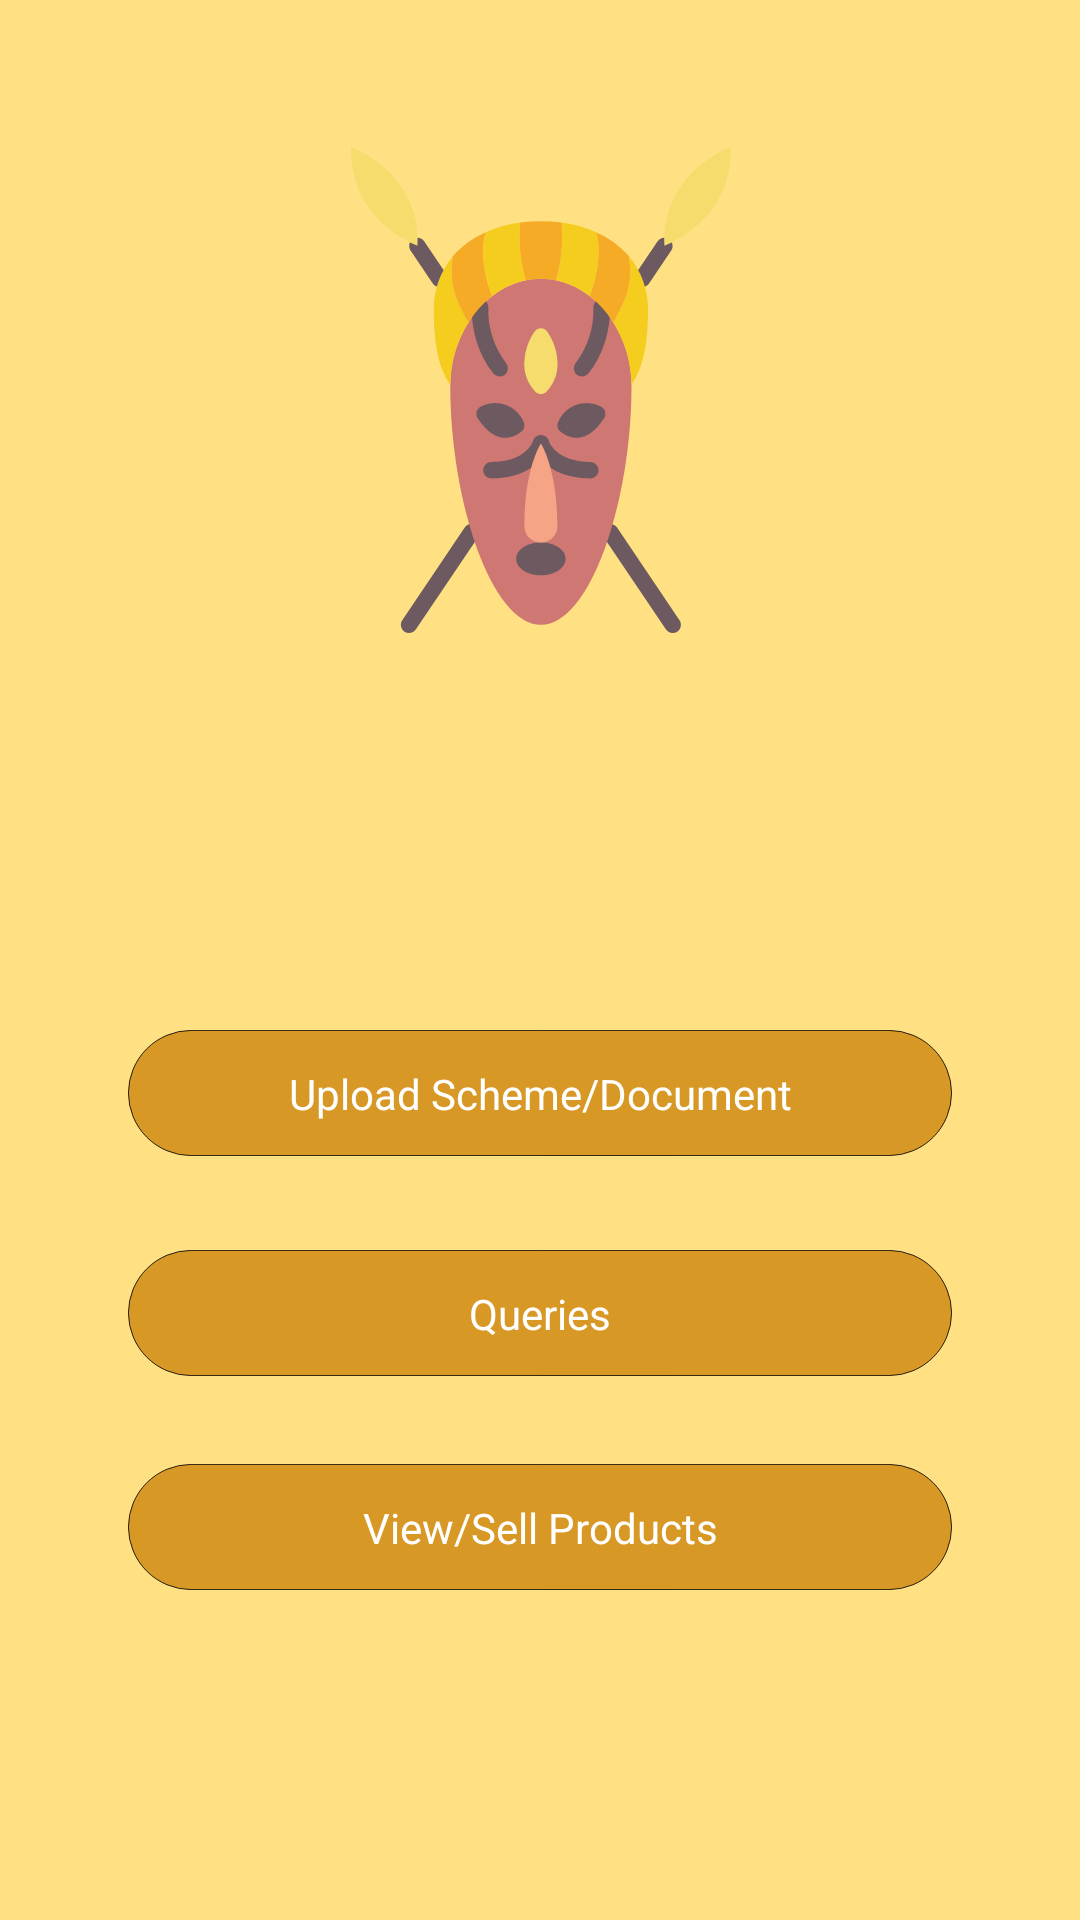

Layout XML and referenced resources for this Android screen:
<!-- AndroidManifest.xml: application theme AppTheme -->
<!-- res/layout/activity_screen3.xml -->
<?xml version="1.0" encoding="utf-8"?>

<android.support.constraint.ConstraintLayout xmlns:android="http://schemas.android.com/apk/res/android"
    xmlns:app="http://schemas.android.com/apk/res-auto"
    xmlns:tools="http://schemas.android.com/tools"
    android:layout_width="match_parent"
    android:layout_height="match_parent"
    android:background="#FFE082"
    tools:context=".screen3">

    <ImageView
        android:id="@+id/imageView13"
        android:layout_width="316dp"
        android:layout_height="42dp"
        android:layout_marginStart="8dp"
        android:layout_marginTop="8dp"
        android:layout_marginEnd="8dp"
        android:layout_marginBottom="8dp"
        android:src="@drawable/screen3_btn"
        app:layout_constraintBottom_toBottomOf="parent"
        app:layout_constraintEnd_toEndOf="parent"
        app:layout_constraintStart_toStartOf="parent"
        app:layout_constraintTop_toTopOf="parent"
        app:layout_constraintVertical_bias="0.576" />

    <ImageView
        android:id="@+id/imageView16"
        android:layout_width="183dp"
        android:layout_height="162dp"
        android:layout_marginStart="8dp"
        android:layout_marginTop="8dp"
        android:layout_marginEnd="8dp"
        android:layout_marginBottom="8dp"
        android:src="@drawable/screen3_mask"
        app:layout_constraintBottom_toBottomOf="parent"
        app:layout_constraintEnd_toEndOf="parent"
        app:layout_constraintHorizontal_bias="0.502"
        app:layout_constraintStart_toStartOf="parent"
        app:layout_constraintTop_toTopOf="parent"
        app:layout_constraintVertical_bias="0.089" />

    <ImageView
        android:id="@+id/imageView14"
        android:layout_width="316dp"
        android:layout_height="42dp"
        android:layout_marginStart="8dp"
        android:layout_marginTop="8dp"
        android:layout_marginEnd="8dp"
        android:layout_marginBottom="8dp"
        android:src="@drawable/screen3_btn"
        app:layout_constraintBottom_toBottomOf="parent"
        app:layout_constraintEnd_toEndOf="parent"
        app:layout_constraintStart_toStartOf="parent"
        app:layout_constraintTop_toTopOf="parent"
        app:layout_constraintVertical_bias="0.702" />

    <ImageView
        android:id="@+id/imageView15"
        android:layout_width="316dp"
        android:layout_height="42dp"
        android:layout_marginStart="8dp"
        android:layout_marginTop="8dp"
        android:layout_marginEnd="8dp"
        android:layout_marginBottom="8dp"
        android:src="@drawable/screen3_btn"
        app:layout_constraintBottom_toBottomOf="parent"
        app:layout_constraintEnd_toEndOf="parent"
        app:layout_constraintStart_toStartOf="parent"
        app:layout_constraintTop_toTopOf="parent"
        app:layout_constraintVertical_bias="0.825" />

    <TextView
        android:id="@+id/textView8"
        android:layout_width="wrap_content"
        android:layout_height="wrap_content"
        android:text="@string/Sch"
        android:textColor="#ffffff"
        app:layout_constraintBottom_toBottomOf="@+id/imageView13"
        app:layout_constraintEnd_toEndOf="@+id/imageView13"
        app:layout_constraintStart_toStartOf="@+id/imageView13"
        app:layout_constraintTop_toTopOf="@+id/imageView13" />

    <TextView
        android:id="@+id/textView9"
        android:layout_width="wrap_content"
        android:layout_height="wrap_content"
        android:text="@string/Queries"
        android:textColor="#ffffff"
        app:layout_constraintBottom_toBottomOf="@+id/imageView14"
        app:layout_constraintEnd_toEndOf="@+id/imageView14"
        app:layout_constraintStart_toStartOf="@+id/imageView14"
        app:layout_constraintTop_toTopOf="@+id/imageView14" />

    <TextView
        android:id="@+id/textView10"
        android:layout_width="wrap_content"
        android:layout_height="wrap_content"
        android:text="@string/I"
        android:textColor="#ffffff"
        app:layout_constraintBottom_toBottomOf="@+id/imageView15"
        app:layout_constraintEnd_toEndOf="@+id/imageView15"
        app:layout_constraintStart_toStartOf="@+id/imageView15"
        app:layout_constraintTop_toTopOf="@+id/imageView15" />
</android.support.constraint.ConstraintLayout>
<!-- resources referenced by this layout -->
<resources>
  <!-- drawable screen3_btn (drawable) -->
  <vector xmlns:android="http://schemas.android.com/apk/res/android"
      android:width="988dp"
      android:height="151dp"
      android:viewportWidth="988"
      android:viewportHeight="151">
    <path
        android:strokeWidth="1"
        android:pathData="M912.5,150.5H75.5a75.22,75.22 0,0 1,-75 -75h0a75.16,75.16 0,0 1,75 -75h837a75.16,75.16 0,0 1,75 75h0A75.16,75.16 0,0 1,912.5 150.5Z"
        android:fillColor="#d89825"
        android:strokeColor="#000"/>
  </vector>
  <!-- drawable screen3_mask: vector/xml drawable (drawable, 7364 chars, omitted) -->
  <string name="I">View/Sell Products</string>
  <string name="Queries">Queries</string>
  <string name="Sch">Upload Scheme/Document</string>
  <style name="AppTheme" parent="Theme.AppCompat.Light.DarkActionBar">
          
          <item name="colorPrimary">@color/colorPrimary</item>
          <item name="colorPrimaryDark">@color/colorPrimaryDark</item>
          <item name="colorAccent">@color/colorAccent</item>
          
          <item name="windowNoTitle">true</item>
          
          <item name="windowActionBar">false</item>
          
          <item name="android:windowFullscreen">true</item>
      </style>
  <color name="colorPrimary">#008577</color>
  <color name="colorPrimaryDark">#00574B</color>
  <color name="colorAccent">#D81B60</color>
</resources>
